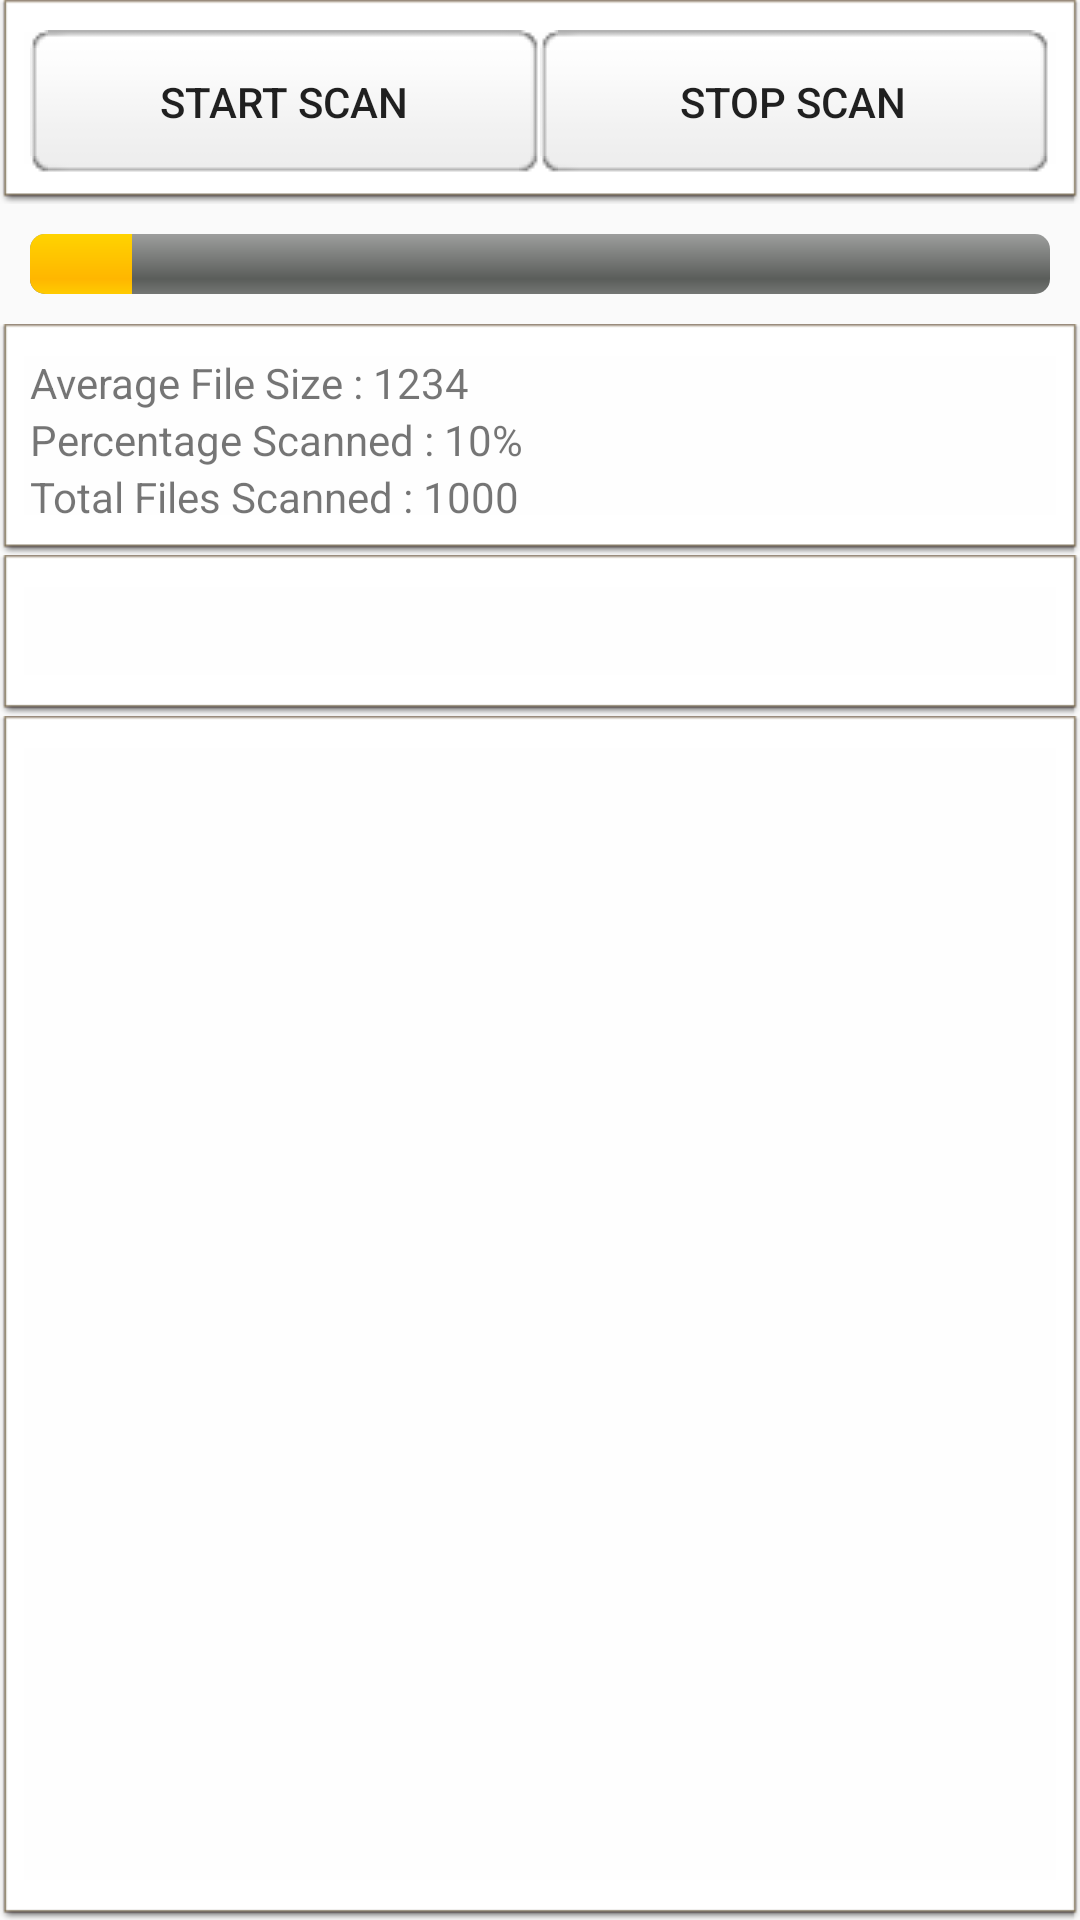

The Android layout XML behind this screen, and the referenced resources:
<!-- AndroidManifest.xml: application theme AppTheme -->
<!-- res/layout/content_home.xml -->
<?xml version="1.0" encoding="utf-8"?>
<LinearLayout xmlns:android="http://schemas.android.com/apk/res/android"
    xmlns:app="http://schemas.android.com/apk/res-auto"
    xmlns:tools="http://schemas.android.com/tools"
    android:layout_width="match_parent"
    android:layout_height="match_parent"
    android:orientation="vertical"
    app:layout_behavior="@string/appbar_scrolling_view_behavior"
    tools:context="com.vishnu.www.mystorage.HomeActivity"
    tools:showIn="@layout/activity_home">

    <LinearLayout
        android:layout_width="match_parent"
        android:layout_height="wrap_content"
        android:background="@android:drawable/editbox_dropdown_light_frame"
        android:orientation="horizontal"
        android:padding="10dp">

        <Button
            android:id="@+id/btn_startScan"
            style="?android:attr/buttonStyleSmall"
            android:layout_width="0dp"
            android:layout_height="wrap_content"
            android:layout_weight="1"
            android:background="@drawable/submitbtn"
            android:onClick="StartScan"
            android:text="Start Scan" />

        <Button
            android:id="@+id/btn_stopScan"
            style="?android:attr/buttonStyleSmall"
            android:layout_width="0dp"
            android:layout_height="wrap_content"
            android:layout_weight="1"
            android:background="@drawable/submitbtn"
            android:onClick="StopScan"
            android:text="Stop Scan" />

    </LinearLayout>

    <ProgressBar
        android:id="@+id/progressBar"
        style="@android:style/Widget.ProgressBar.Horizontal"
        android:layout_width="match_parent"
        android:layout_height="wrap_content"
        android:layout_gravity="center|center_horizontal|center_vertical"
        android:layout_margin="10dp"
        android:progress="10" />

    <LinearLayout
        android:id="@+id/lay_results"
        android:layout_width="match_parent"
        android:layout_height="wrap_content"
        android:orientation="vertical">

        <LinearLayout
            android:layout_width="match_parent"
            android:layout_height="wrap_content"
            android:background="@android:drawable/editbox_dropdown_light_frame"
            android:orientation="vertical"
            android:padding="10dp">

            <TextView
                android:id="@+id/tv_avg"
                android:layout_width="match_parent"
                android:layout_height="wrap_content"
                android:text="Average File Size : 1234" />

            <TextView
                android:id="@+id/tv_scanned"
                android:layout_width="match_parent"
                android:layout_height="wrap_content"
                android:text="Percentage Scanned : 10%" />

            <TextView
                android:id="@+id/tv_totalfiles"
                android:layout_width="match_parent"
                android:layout_height="wrap_content"
                android:text="Total Files Scanned : 1000" />

        </LinearLayout>

        <LinearLayout
            android:layout_width="match_parent"
            android:layout_height="wrap_content"
            android:orientation="vertical">

            <android.support.design.widget.TabLayout
                android:id="@+id/tabs"
                android:layout_width="match_parent"
                android:layout_height="wrap_content"
                android:background="@android:drawable/editbox_dropdown_light_frame"
                android:fillViewport="false" />

            <android.support.v4.view.ViewPager
                android:id="@+id/container"
                android:layout_width="match_parent"
                android:layout_height="match_parent"
                android:background="@android:drawable/editbox_dropdown_light_frame"
                app:layout_behavior="@string/appbar_scrolling_view_behavior" />
        </LinearLayout>

    </LinearLayout>


</LinearLayout>
<!-- res/layout/activity_home.xml (included above) -->
<?xml version="1.0" encoding="utf-8"?>
<android.support.design.widget.CoordinatorLayout xmlns:android="http://schemas.android.com/apk/res/android"
    xmlns:app="http://schemas.android.com/apk/res-auto"
    xmlns:tools="http://schemas.android.com/tools"
    android:layout_width="match_parent"
    android:layout_height="match_parent"
    android:fitsSystemWindows="true"
    tools:context="com.vishnu.www.mystorage.HomeActivity">

    <android.support.design.widget.AppBarLayout
        android:layout_width="match_parent"
        android:layout_height="wrap_content"
        android:theme="@style/AppTheme.AppBarOverlay">

        <android.support.v7.widget.Toolbar
            android:id="@+id/toolbar"
            android:layout_width="match_parent"
            android:layout_height="?attr/actionBarSize"
            android:background="?attr/colorPrimary"
            app:popupTheme="@style/AppTheme.PopupOverlay" />

    </android.support.design.widget.AppBarLayout>

    <include layout="@layout/content_home" />

</android.support.design.widget.CoordinatorLayout>
<!-- resources referenced by this layout -->
<resources>
  <!-- drawable submitbtn (drawable) -->
  <?xml version="1.0" encoding="utf-8"?>
  <selector xmlns:android="http://schemas.android.com/apk/res/android">
      <item android:state_enabled="false" android:drawable="@drawable/btn1_press" />
      <item android:state_focused="true" android:drawable="@drawable/btn1_press"/>
      <item android:state_pressed="true" android:drawable="@drawable/btn1_press" />
  <item android:drawable="@drawable/btn1" />
  </selector>
  <style name="AppTheme.AppBarOverlay" parent="ThemeOverlay.AppCompat.Dark.ActionBar" />
  <style name="AppTheme.PopupOverlay" parent="ThemeOverlay.AppCompat.Light" />
  <style name="AppTheme" parent="Theme.AppCompat.Light.DarkActionBar">
          
          <item name="colorPrimary">@color/colorPrimary</item>
          <item name="colorPrimaryDark">@color/colorPrimaryDark</item>
          <item name="colorAccent">@color/colorAccent</item>
      </style>
  <!-- not gathered from this repository: default colours our renderer supplied (Android Studio template values) -->
  <color name="colorPrimary">#FF6200EE</color>
  <color name="colorPrimaryDark">#FF3700B3</color>
  <color name="colorAccent">#FF03DAC5</color>
</resources>
